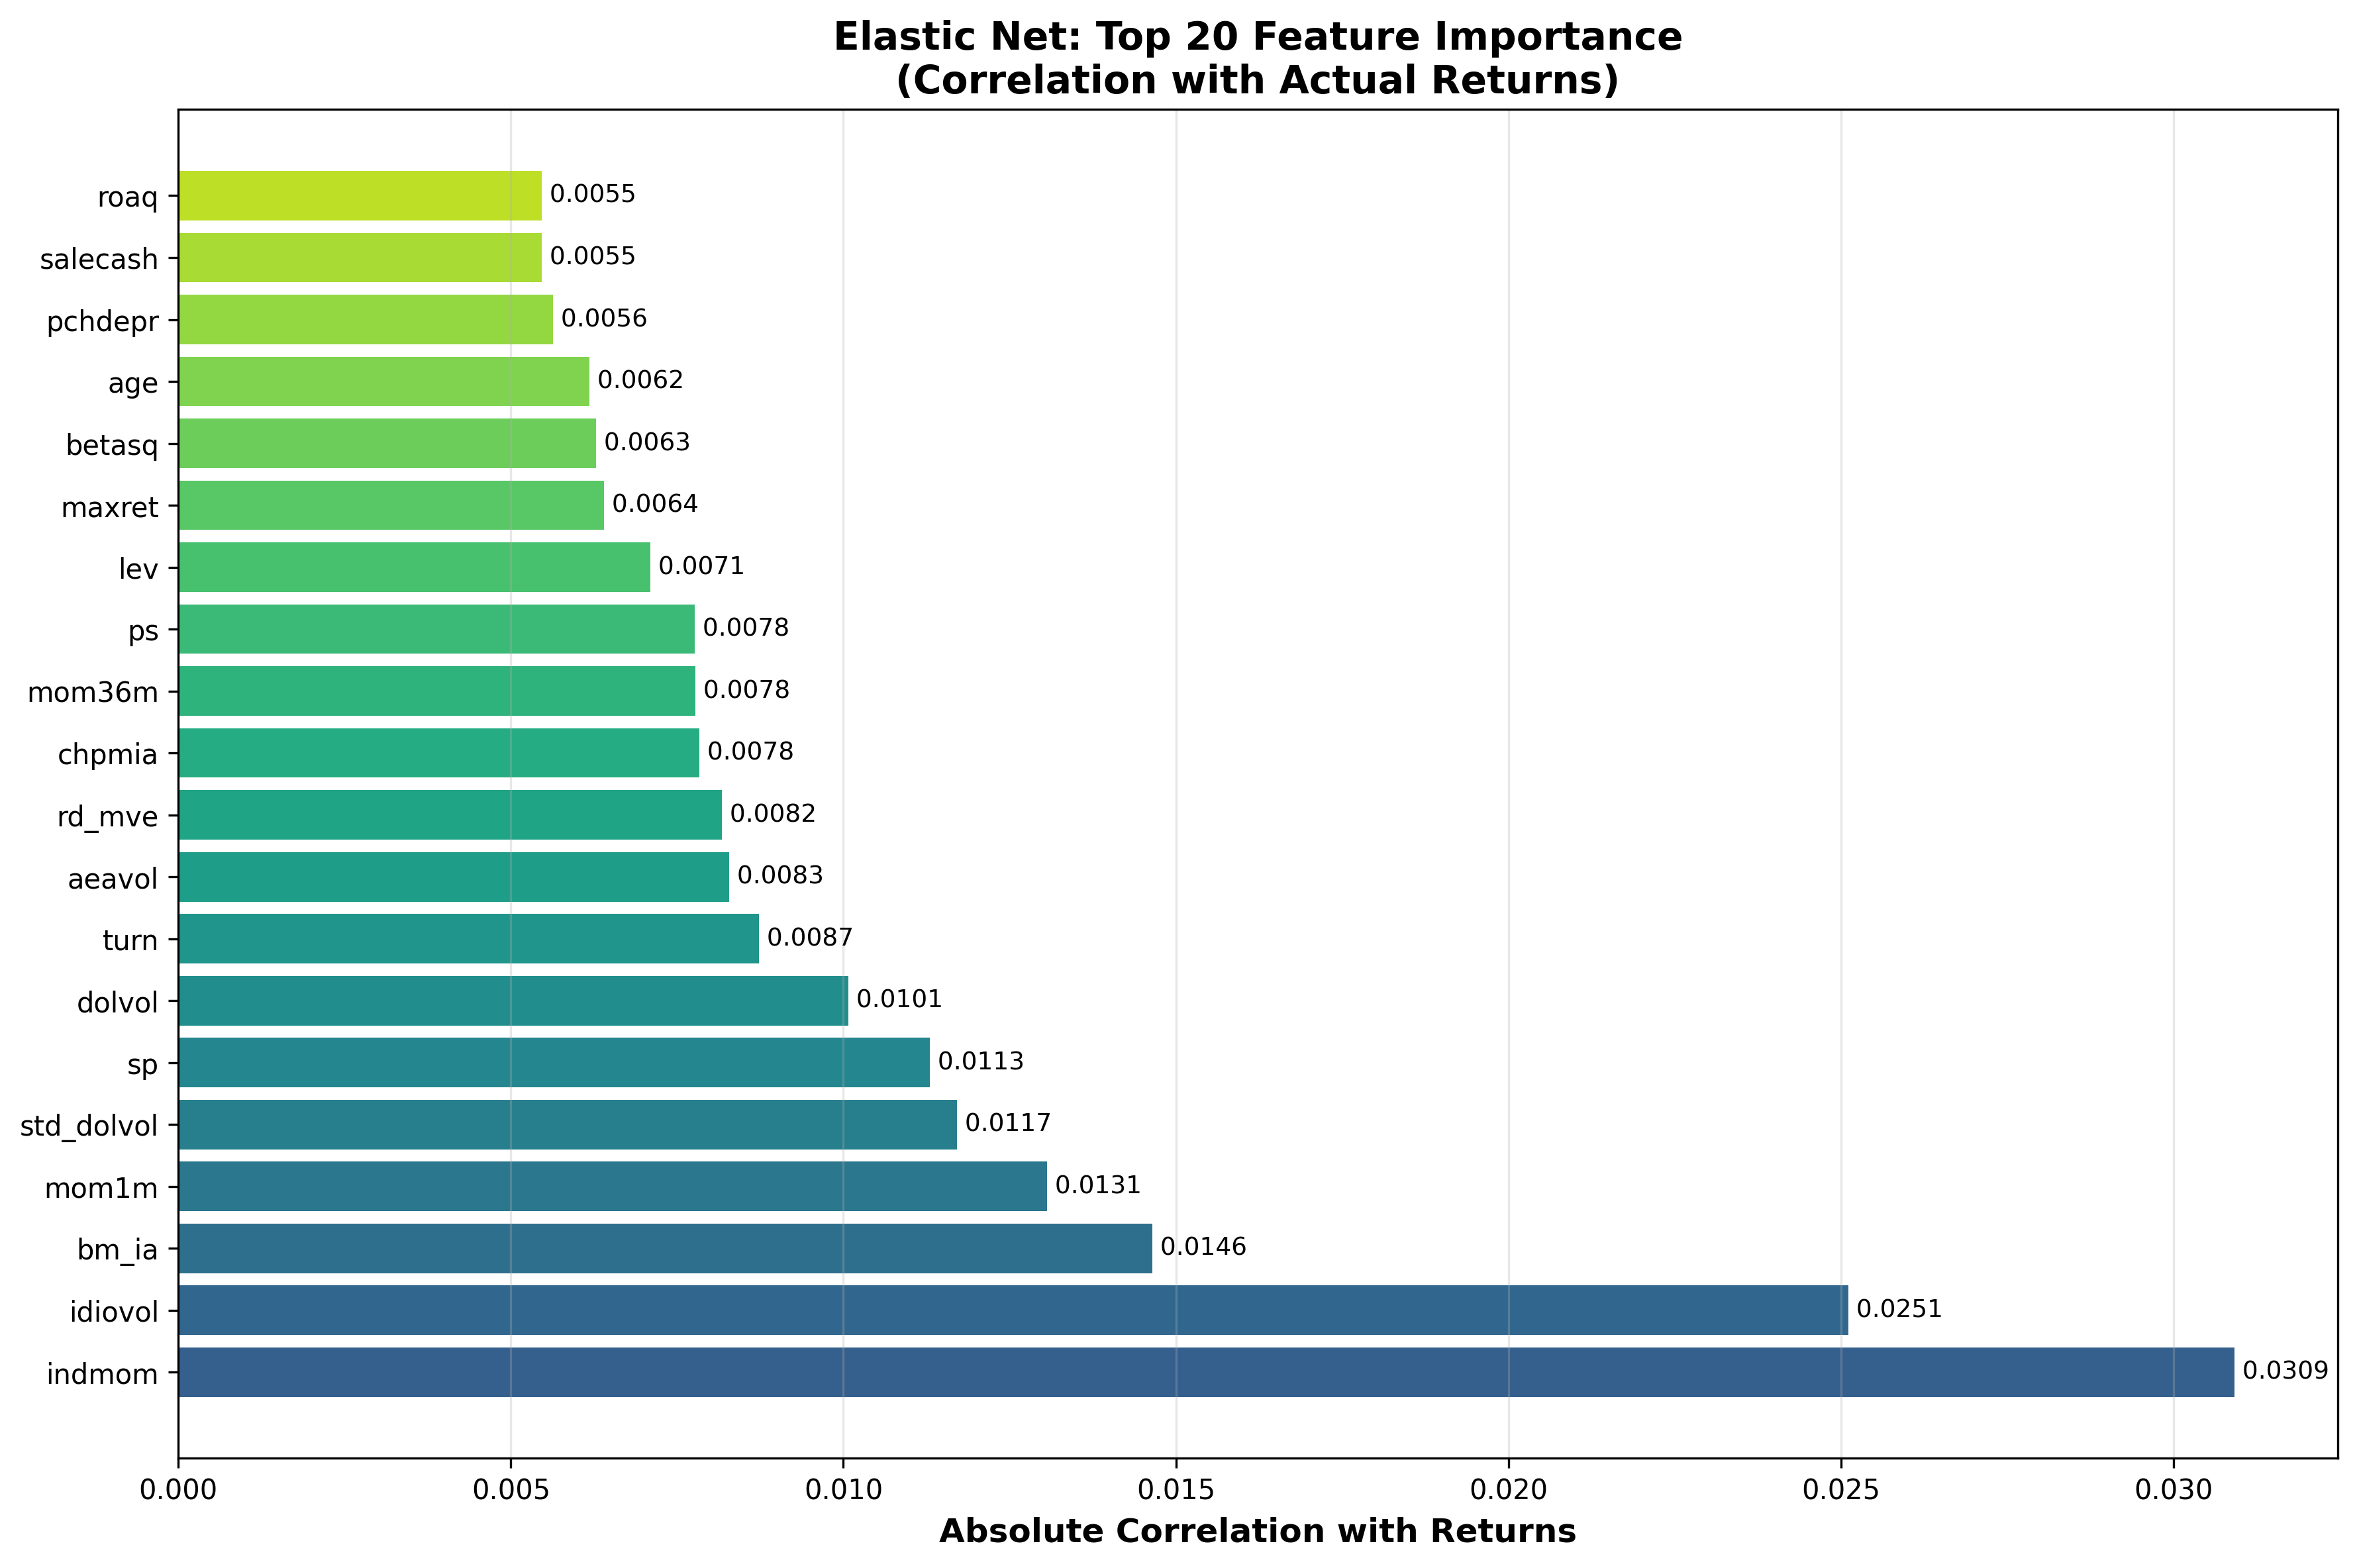

The file beside this chart, header and first rows:
feature, importance
indmom, 0.03092
idiovol, 0.02511
bm_ia, 0.01464
mom1m, 0.01307
std_dolvol, 0.01171
sp, 0.0113
dolvol, 0.01007
turn, 0.008726
aeavol, 0.008286
rd_mve, 0.00817
chpmia, 0.007838
mom36m, 0.007774
ps, 0.007764
lev, 0.007098
maxret, 0.0064
betasq, 0.006276
age, 0.00618
pchdepr, 0.00563
salecash, 0.005468
roaq, 0.005463
retvol, 0.005321
pchcapx_ia, 0.005228
zerotrade, 0.005041
invest, 0.004935
ep, 0.004814
mom12m, 0.0048
rsup, 0.004623
roeq, 0.004559
roavol, 0.004481
cashpr, 0.004187
dy, 0.004141
absacc, 0.004131
sgr, 0.003972
ill, 0.003875
lgr, 0.003782
cfp_ia, 0.003761
hire, 0.003625
std_turn, 0.003481
beta, 0.003462
gma, 0.003433
chmom, 0.003135
agr, 0.002944
rd_sale, 0.00283
mvel1, 0.00279
orgcap, 0.002788
nincr, 0.002741
convind, 0.002593
cashdebt, 0.002578
chatoia, 0.002499
egr, 0.002441
bm, 0.002333
securedind, 0.002325
chinv, 0.0023
chtx, 0.002268
ms, 0.002266
mve_ia, 0.002016
divo, 0.002011
tang, 0.001958
chcsho, 0.001941
rd, 0.001929
... 34 more rows
